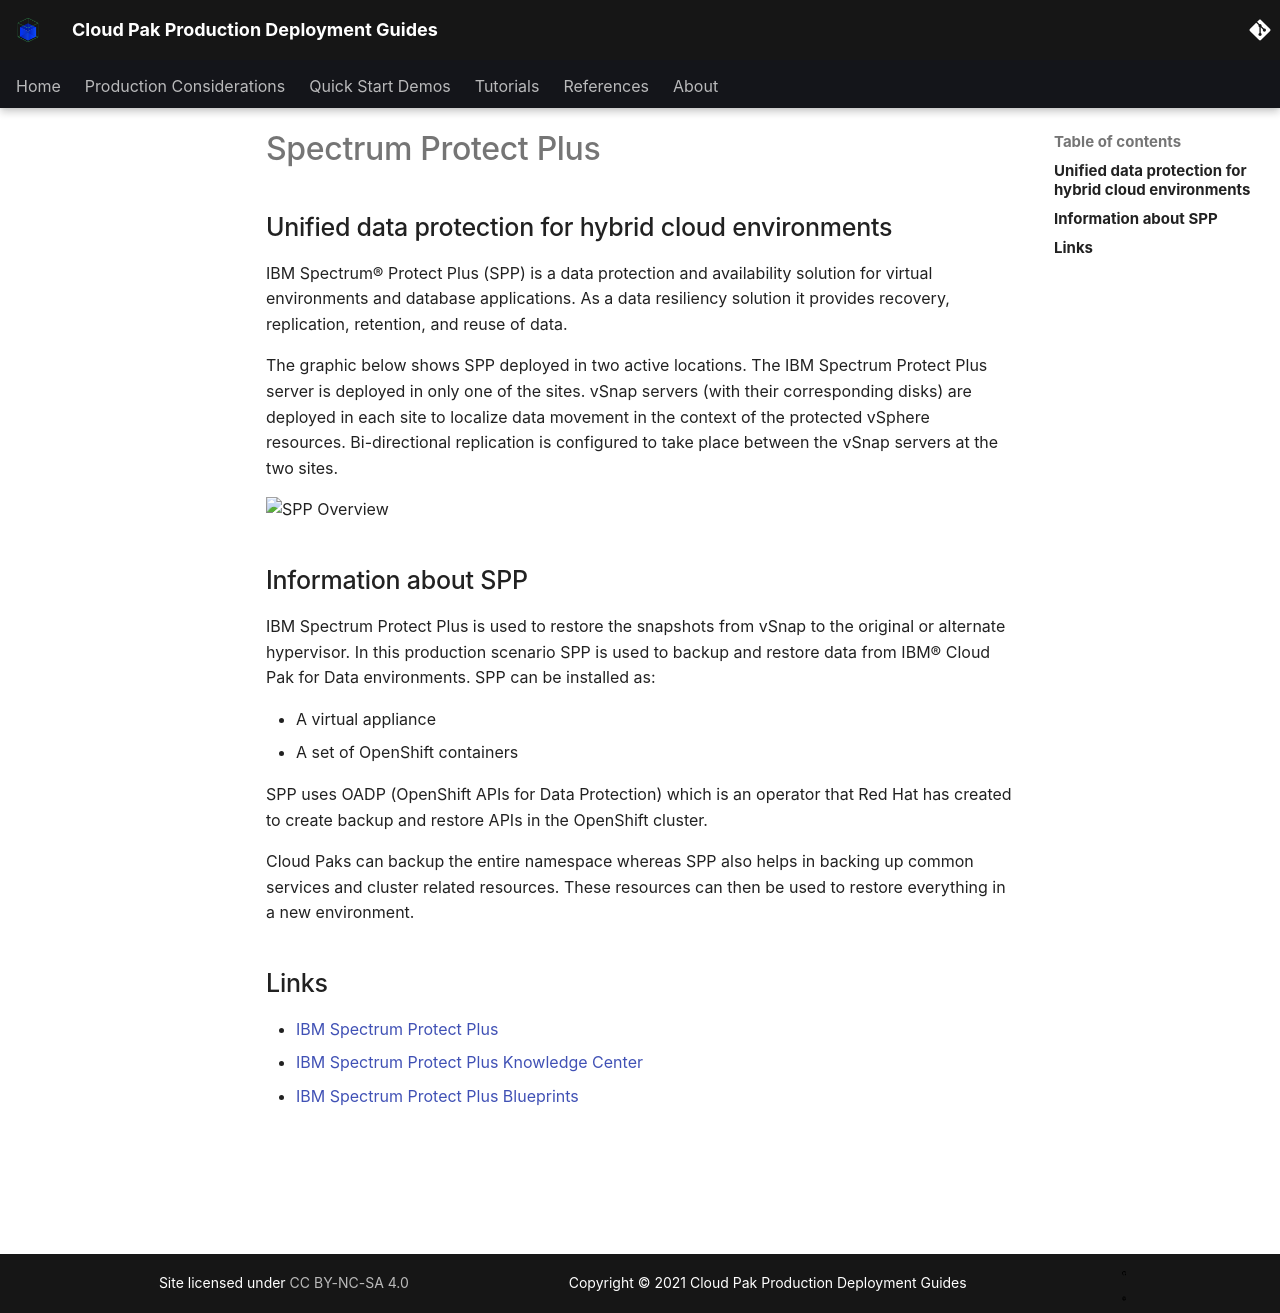

repository: ncolon/production-deployment-guides · page: guides/cp4d-hadr/spplus/overview/spp-overview/index.html · generator: mkdocs

# Spectrum Protect Plus

<!--- cSpell:ignore SPP OADP automations hyperautomation unmanaged practioners Pak Paks Quickstart qube cntk autoplay allowfullscreen -->

## Unified data protection for hybrid cloud environments

IBM Spectrum® Protect Plus (SPP) is a data protection and availability solution for virtual environments and database applications. As a data resiliency solution it provides recovery, replication, retention, and reuse of data. 

The graphic below shows SPP deployed in two active locations. The IBM Spectrum Protect Plus server is deployed in only one of the sites. vSnap servers (with their corresponding disks) are deployed in each site to localize data movement in the context of the protected vSphere resources. Bi-directional replication is configured to take place between the vSnap servers at the two sites.

![SPP Overview](images/spp_overview.png)

## Information about SPP

IBM Spectrum Protect Plus is used to restore the snapshots from vSnap to the original or alternate hypervisor. In this production scenario SPP is used to backup and restore data from IBM® Cloud Pak for Data environments. SPP can be installed as:

* A virtual appliance
* A set of OpenShift containers

SPP uses OADP (OpenShift APIs for Data Protection) which is an operator that Red Hat has created to create backup and restore APIs in the OpenShift cluster.

Cloud Paks can backup the entire namespace whereas SPP also helps in backing up common services and cluster related resources. These resources can then be used to restore everything in a new environment.
  
## Links

- [IBM Spectrum Protect Plus](https://www.ibm.com/products/ibm-spectrum-protect-plus)
- [IBM Spectrum Protect Plus Knowledge Center](https://www.ibm.com/docs/en/spp/10.1.8?topic=product-overview)
- [IBM Spectrum Protect Plus Blueprints](https://www.ibm.com/support/pages/node/1119489)
